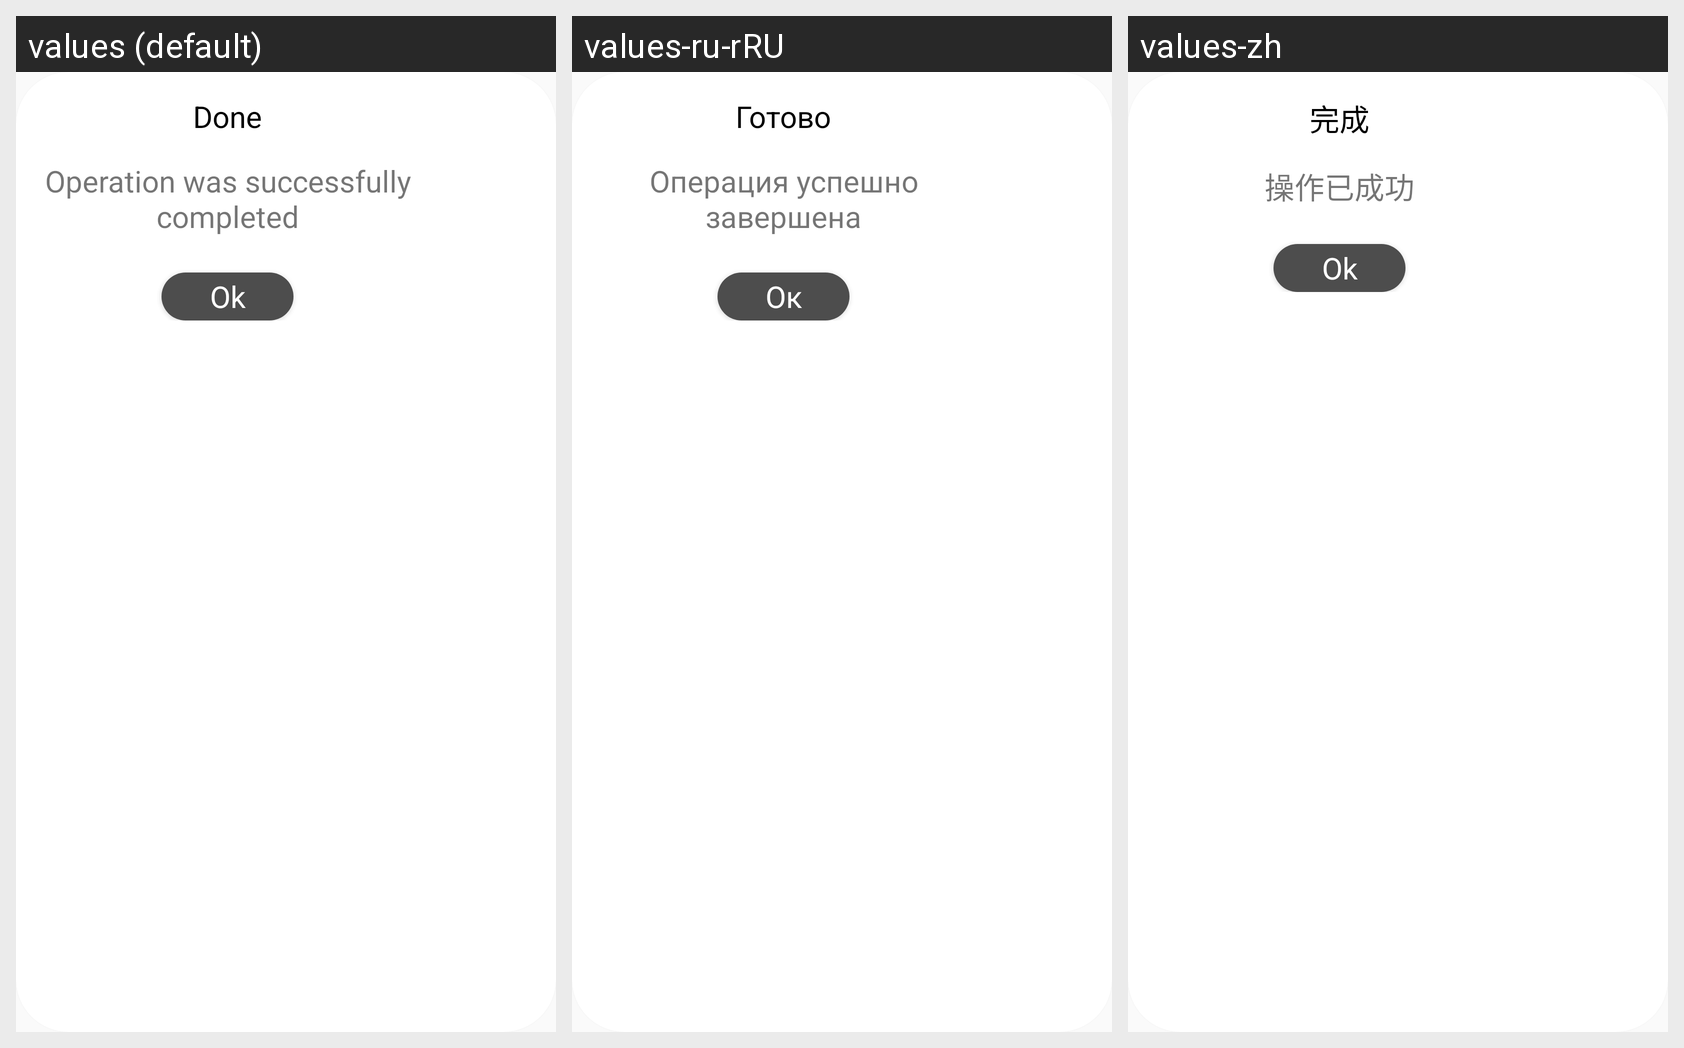

Here is an Android app screen in its default locale and in the app's own translations. Write out the translated-string differences for the strings that appear on this screen.
Android screen res/layout/dialog_fragment_operation_done.xml rendered under 3 locales, left to right: values (default), values-ru-rRU, values-zh. Device: Nexus 5 (rendered at 1080×1920; each locale shown at half size, 540×960, under a caption strip naming it); theme AppTheme.NoActionBar.
Strings drawn on this screen, with the default value and each locale's value (text and hints the layout hard-codes, and strings that could not be matched under every locale, appear in the picture but are not listed):

done
  values: Done
  values-ru-rRU: Готово
  values-zh: 完成

operation_was_successfully_completed
  values: Operation was successfully completed
  values-ru-rRU: Операция успешно завершена
  values-zh: 操作已成功

ok
  values: Ok
  values-ru-rRU: Ок
  values-zh: Ok
